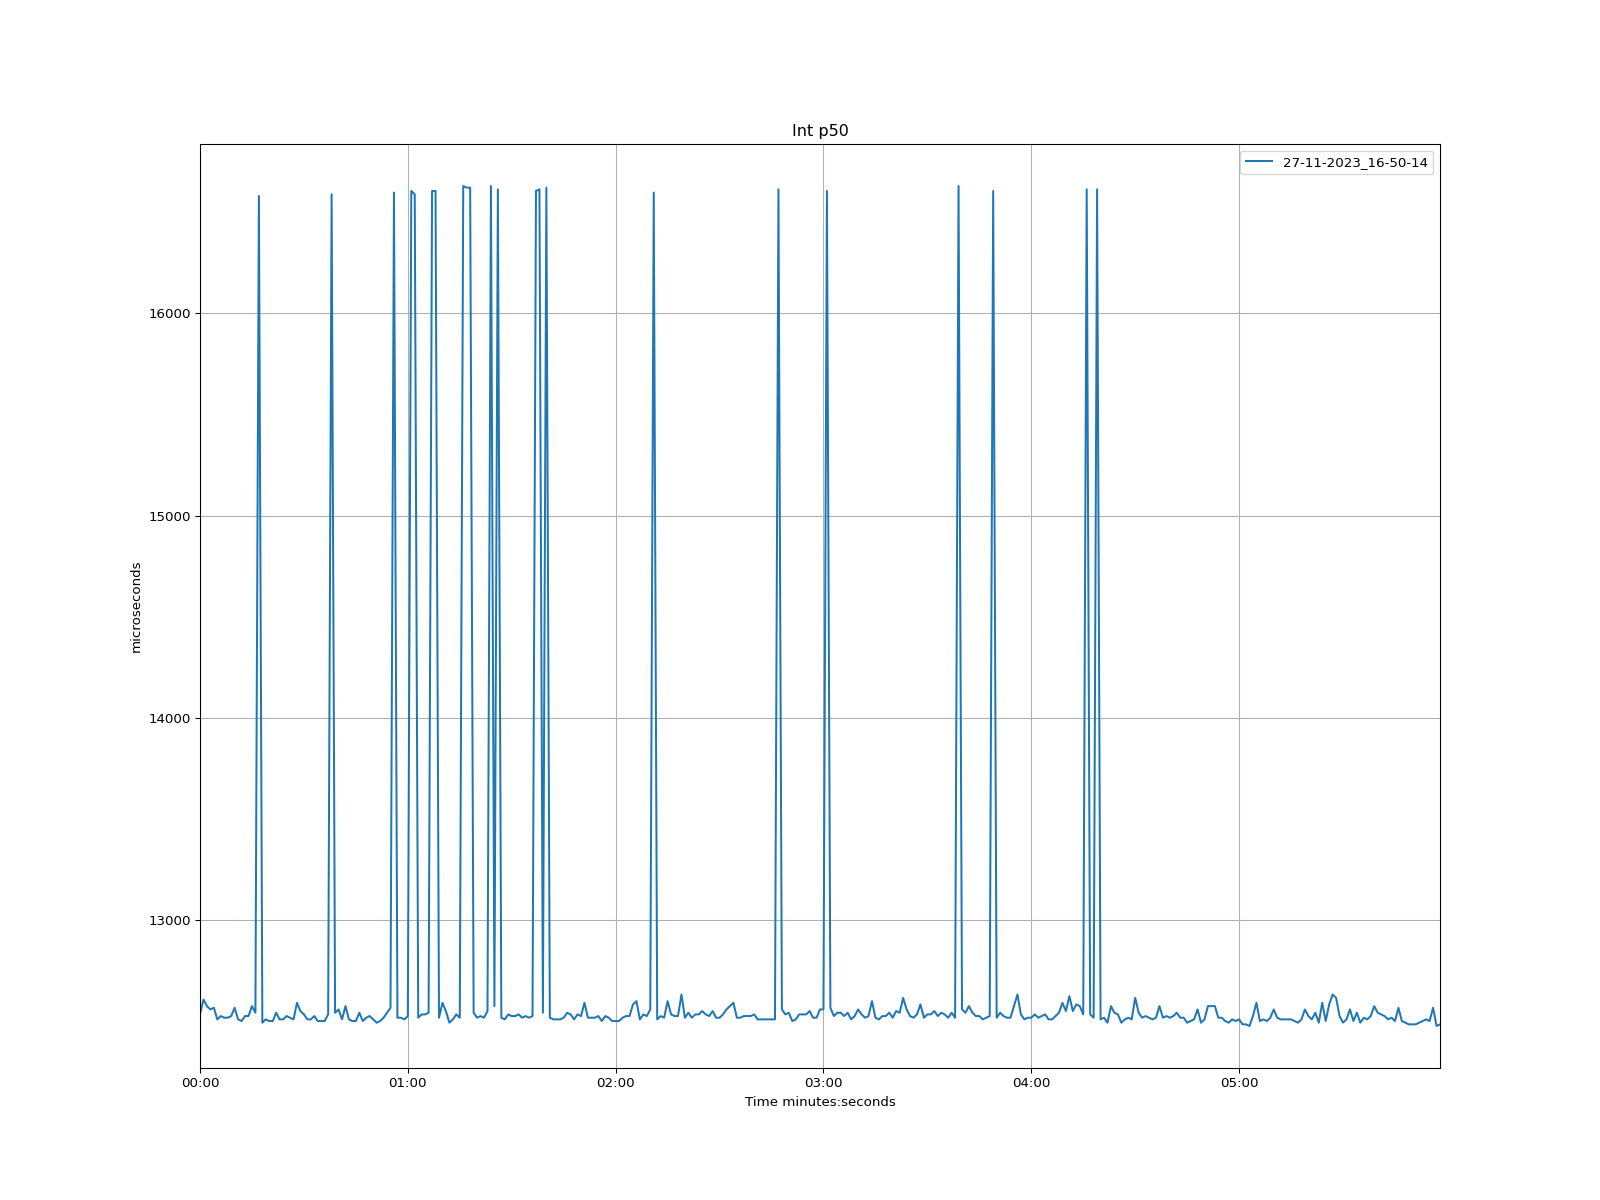

Source data for this figure (header and first rows):
time, 27-11-2023_16-50-14
1970-01-01 00:00:00, 12534
1970-01-01 00:00:01, 12607
1970-01-01 00:00:02, 12575
1970-01-01 00:00:03, 12558
1970-01-01 00:00:04, 12567
1970-01-01 00:00:05, 12509
1970-01-01 00:00:06, 12526
1970-01-01 00:00:07, 12517
1970-01-01 00:00:08, 12517
1970-01-01 00:00:09, 12526
1970-01-01 00:00:10, 12567
1970-01-01 00:00:11, 12509
1970-01-01 00:00:12, 12501
1970-01-01 00:00:13, 12526
1970-01-01 00:00:14, 12526
1970-01-01 00:00:15, 12575
1970-01-01 00:00:16, 12542
1970-01-01 00:00:17, 16581
1970-01-01 00:00:18, 12493
1970-01-01 00:00:19, 12509
1970-01-01 00:00:20, 12501
1970-01-01 00:00:21, 12501
1970-01-01 00:00:22, 12542
1970-01-01 00:00:23, 12509
1970-01-01 00:00:24, 12509
1970-01-01 00:00:25, 12526
1970-01-01 00:00:26, 12517
1970-01-01 00:00:27, 12509
1970-01-01 00:00:28, 12591
1970-01-01 00:00:29, 12550
1970-01-01 00:00:30, 12534
1970-01-01 00:00:31, 12509
1970-01-01 00:00:32, 12509
1970-01-01 00:00:33, 12526
1970-01-01 00:00:34, 12501
1970-01-01 00:00:35, 12501
1970-01-01 00:00:36, 12501
1970-01-01 00:00:37, 12534
1970-01-01 00:00:38, 16589
1970-01-01 00:00:39, 12542
1970-01-01 00:00:40, 12558
1970-01-01 00:00:41, 12509
1970-01-01 00:00:42, 12575
1970-01-01 00:00:43, 12509
1970-01-01 00:00:44, 12501
1970-01-01 00:00:45, 12501
1970-01-01 00:00:46, 12542
1970-01-01 00:00:47, 12501
1970-01-01 00:00:48, 12517
1970-01-01 00:00:49, 12526
1970-01-01 00:00:50, 12509
1970-01-01 00:00:51, 12493
1970-01-01 00:00:52, 12501
1970-01-01 00:00:53, 12517
1970-01-01 00:00:54, 12542
1970-01-01 00:00:55, 12567
1970-01-01 00:00:56, 16597
1970-01-01 00:00:57, 12517
1970-01-01 00:00:58, 12517
1970-01-01 00:00:59, 12509
... 299 more rows
